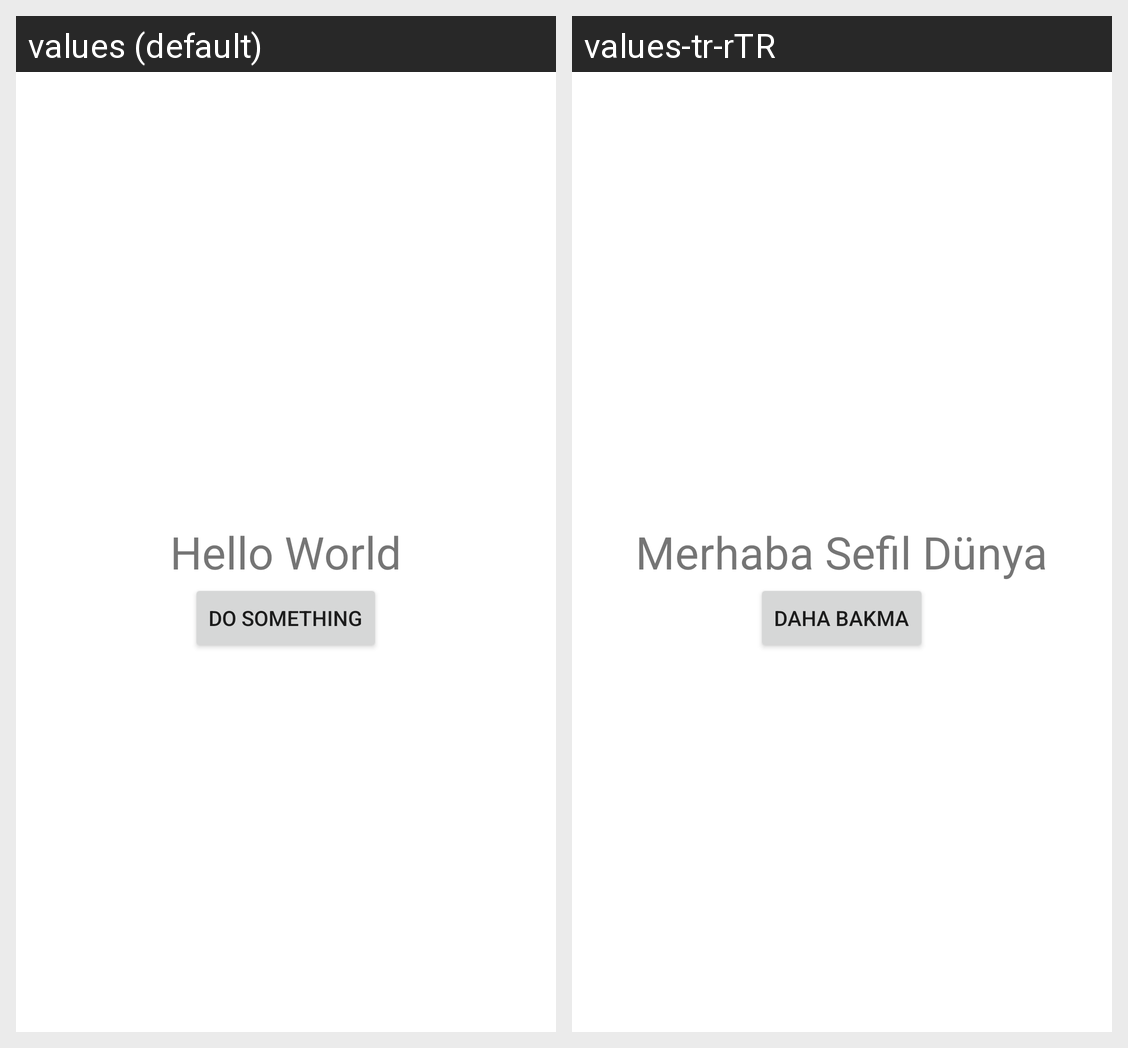

Strings drawn on this Android screen and how each of the app's shown locales translates them:
Android screen res/layout/activity_main.xml rendered under 2 locales, left to right: values (default), values-tr-rTR. Device: Nexus 5 (rendered at 1080×1920; each locale shown at half size, 540×960, under a caption strip naming it); theme Theme.LocalizingStringResources.
Strings drawn on this screen, with the default value and each locale's value (text and hints the layout hard-codes, and strings that could not be matched under every locale, appear in the picture but are not listed):

do_something
  values: Do Something
  values-tr-rTR: Daha Bakma

hello_world
  values: Hello World
  values-tr-rTR: Merhaba Sefil Dünya
